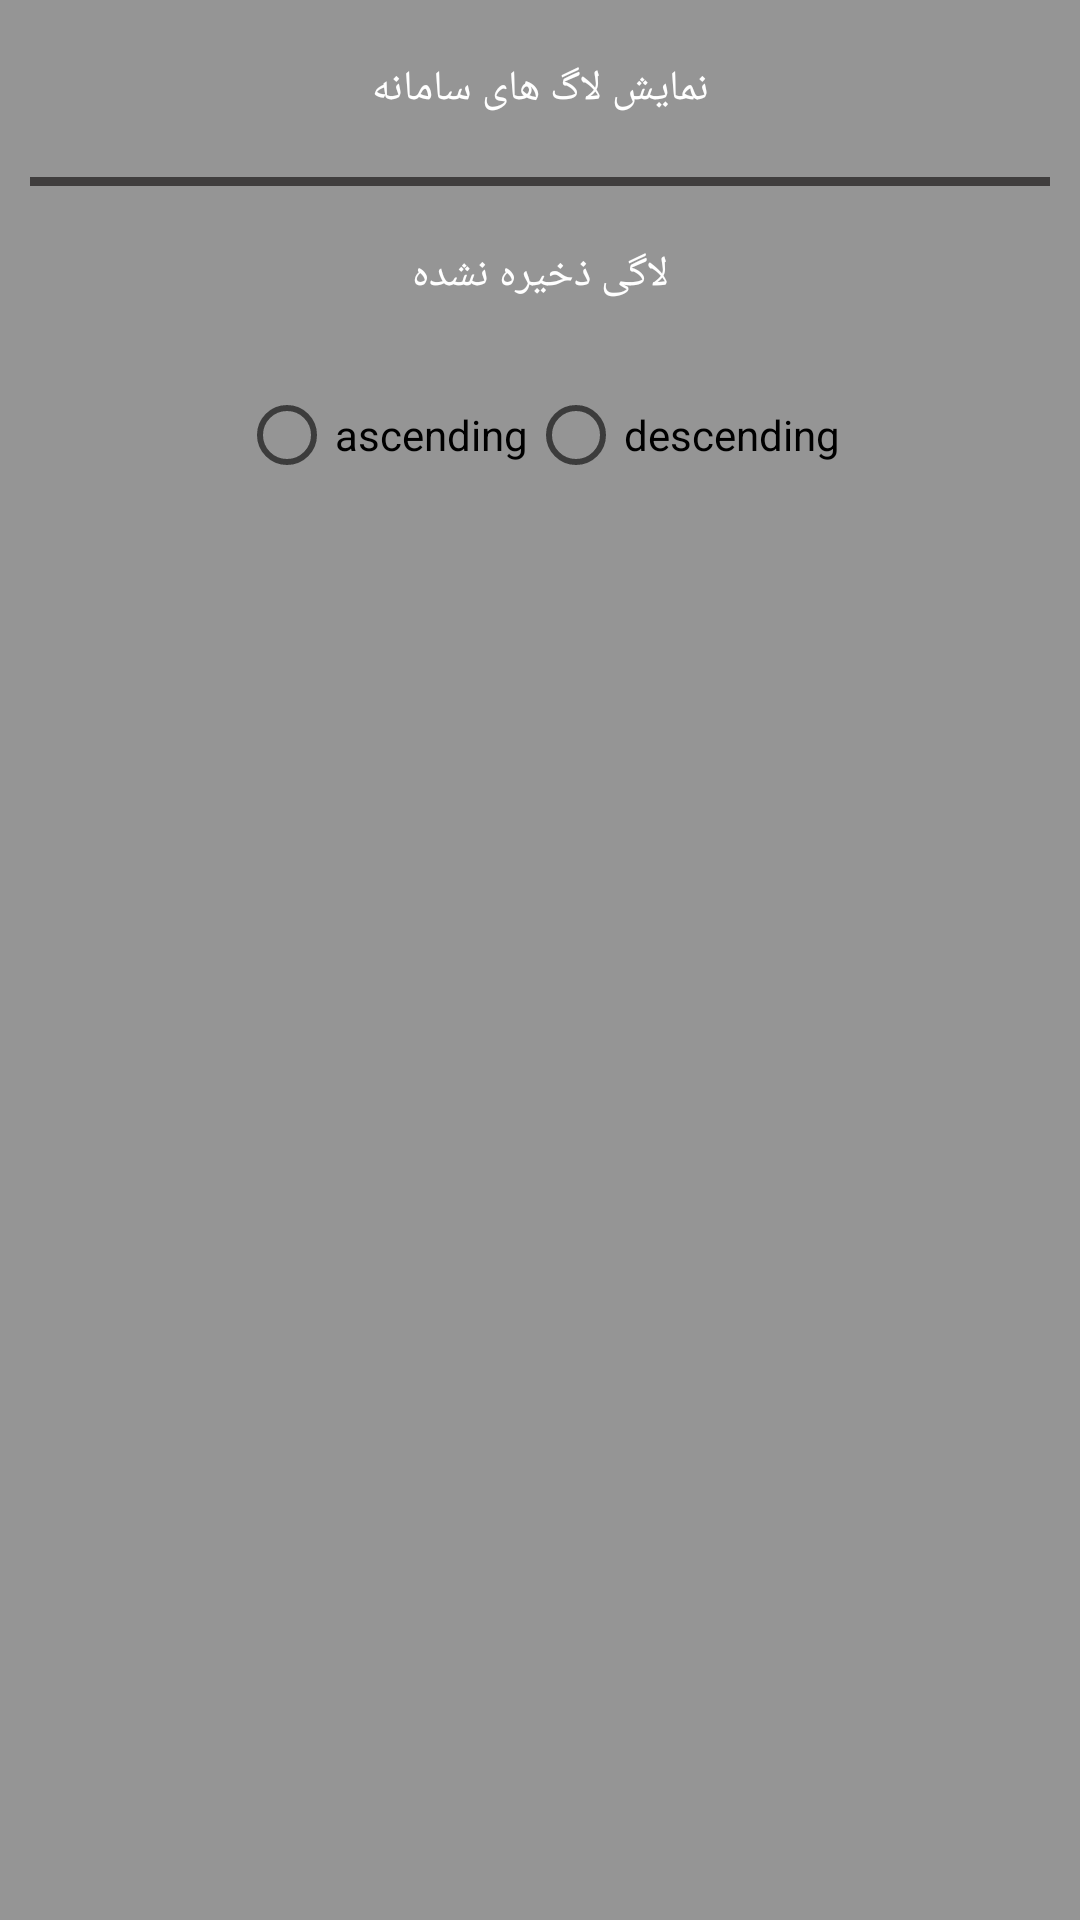

This screen was rendered from an Android layout file. Write that file and the resources it references.
<!-- AndroidManifest.xml: application theme AppTheme -->
<!-- res/layout/showlogs.xml -->
<?xml version="1.0" encoding="utf-8"?>
<layout xmlns:android="http://schemas.android.com/apk/res/android"
    xmlns:app="http://schemas.android.com/apk/res-auto"
    xmlns:tools="http://schemas.android.com/tools">
    <LinearLayout
        android:layout_width="match_parent"
        android:layout_height="match_parent"
        android:background="#959595"
        android:orientation="vertical">

        <TextView
            android:layout_width="match_parent"
            android:layout_height="wrap_content"
            android:gravity="center"
            android:padding="20dp"
            android:text="نمایش لاگ های سامانه"
            android:textColor="@color/white"
            android:textIsSelectable="true" />

        <LinearLayout
            android:layout_width="match_parent"
            android:layout_height="3dp"
            android:layout_marginHorizontal="10dp"
            android:background="#403E3E"
            android:orientation="horizontal"
            android:padding="50dp"
            app:layout_constraintBottom_toBottomOf="parent"
            tools:layout_editor_absoluteX="10dp" />

        <TextView
            android:id="@+id/showCaution"
            android:layout_width="match_parent"
            android:layout_height="wrap_content"
            android:gravity="center"
            android:padding="20dp"
            android:text="لاگی ذخیره نشده"
            android:textColor="@color/white"
            android:textIsSelectable="true" />

        <RadioGroup
            android:id="@+id/radiogroup"
            android:layout_width="wrap_content"
            android:layout_height="wrap_content"
            android:layout_gravity="center"
            android:orientation="horizontal">

            <RadioButton
                android:id="@+id/ascending"
                android:layout_width="wrap_content"
                android:layout_height="wrap_content"
                android:text="ascending" />

            <RadioButton
                android:id="@+id/descending"
                android:layout_width="wrap_content"
                android:layout_height="wrap_content"
                android:text="descending" />
        </RadioGroup>






        <androidx.recyclerview.widget.RecyclerView
            android:id="@+id/recyclerview_logs"
            android:layout_width="match_parent"
            android:layout_height="match_parent" />

    </LinearLayout>
</layout>
<!-- resources referenced by this layout -->
<resources>
  <color name="white">#FFFFFFFF</color>
  <style name="AppTheme" parent="Theme.MaterialComponents.DayNight.DarkActionBar">
          
          <item name="colorPrimary">@color/colorPrimary</item>
          <item name="colorPrimaryVariant">@color/colorPrimaryDark</item>
          <item name="colorOnSecondary">@color/colorAccent</item>
          <item name="android:statusBarColor">@color/white</item>
          <item name="windowActionBar">false</item>
          <item name="windowNoTitle">true</item>
          <item name="android:windowLightStatusBar" tools:targetApi="m">true</item>
      </style>
  <color name="colorPrimary">#9041ea</color>
  <color name="colorPrimaryDark">#7901e5</color>
  <color name="colorAccent">#9cea42</color>
</resources>
